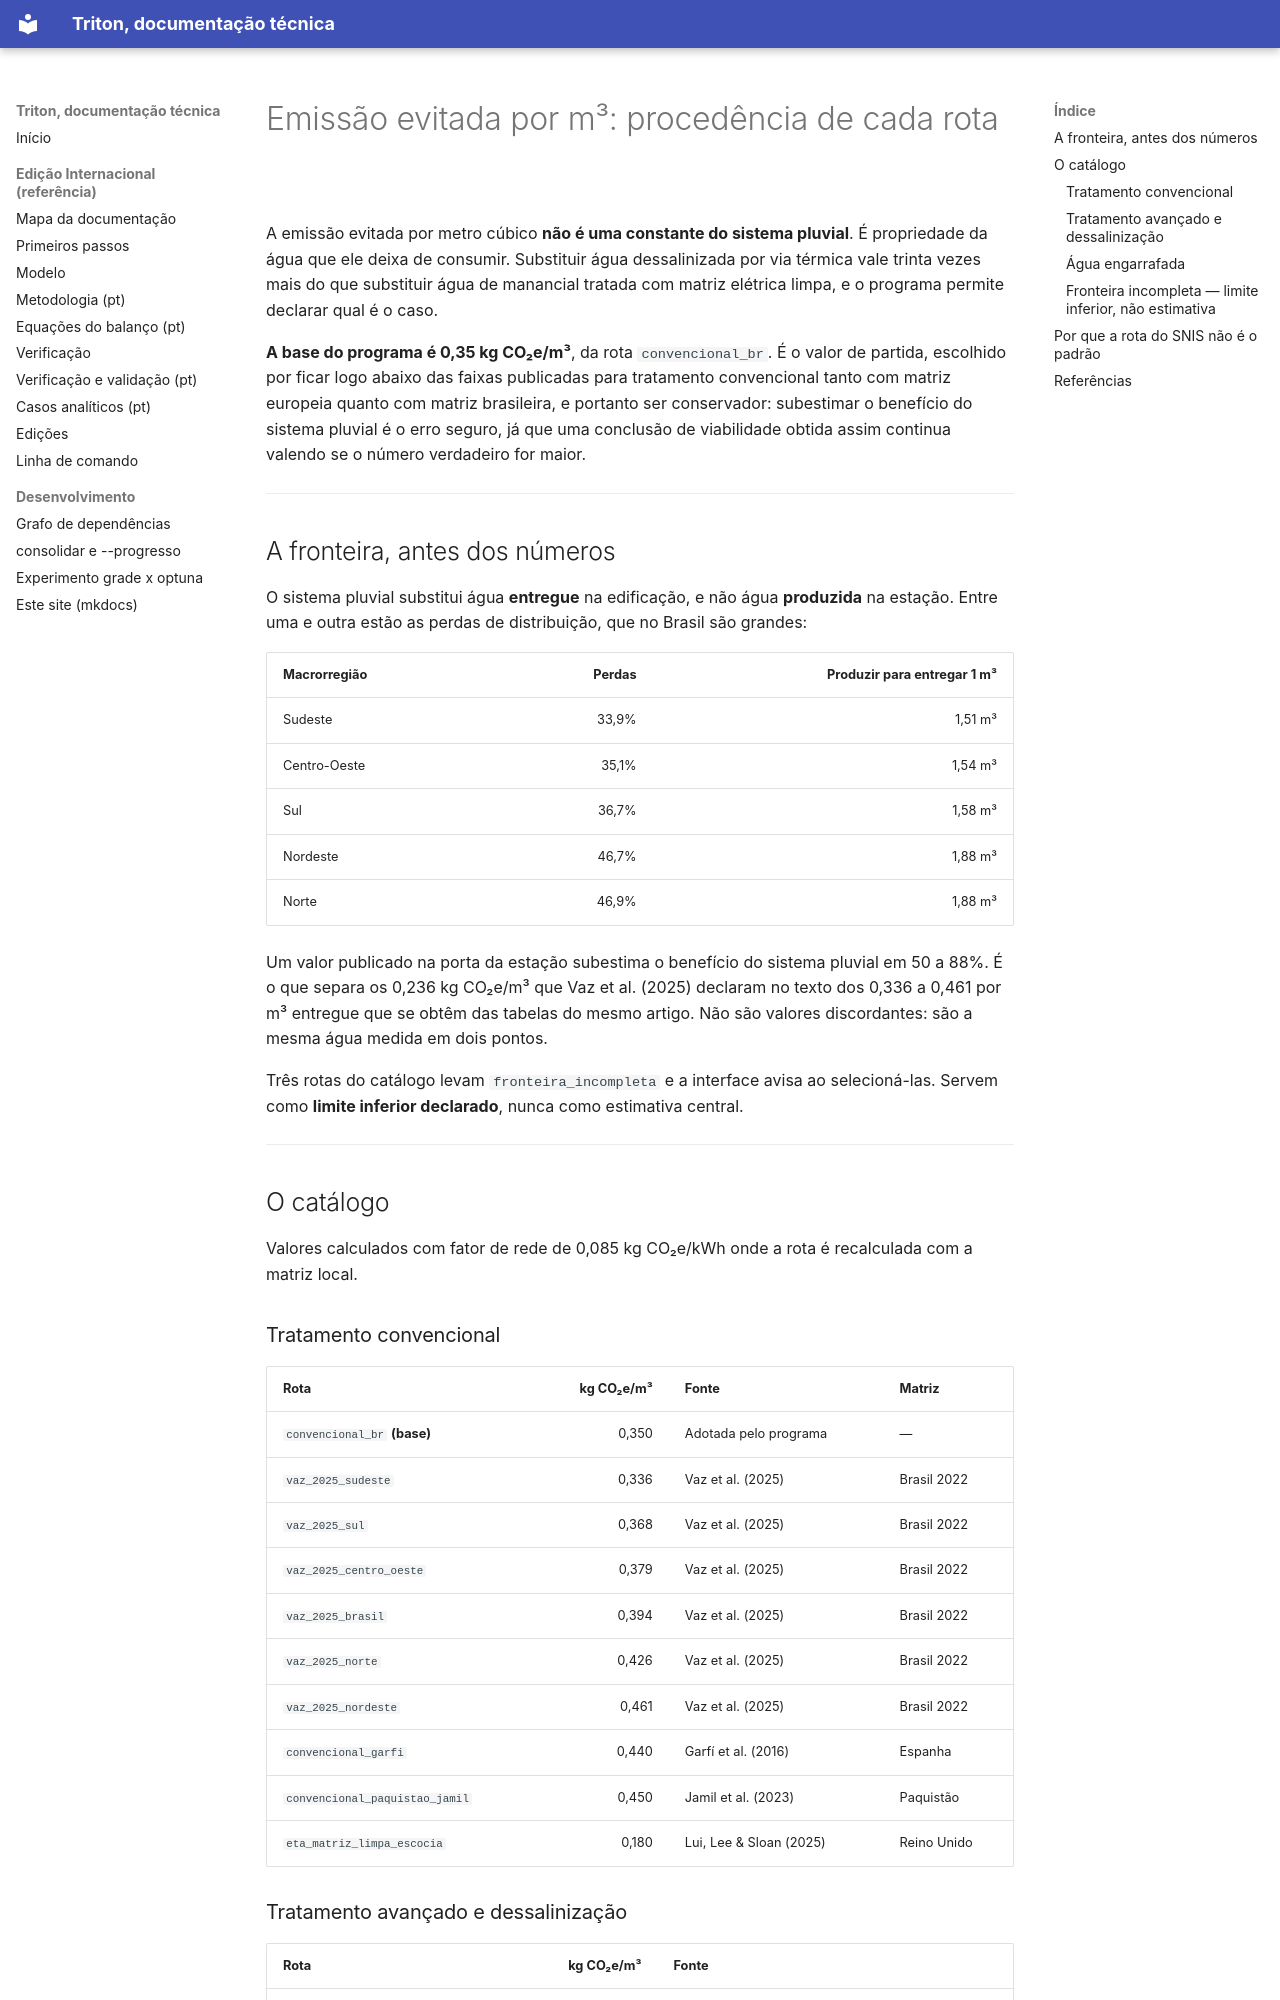

repository: igorcmvaz/triton · page: rotas_de_producao_de_agua/index.html · generator: mkdocs

# Emissão evitada por m³: procedência de cada rota

A emissão evitada por metro cúbico **não é uma constante do sistema pluvial**. É
propriedade da água que ele deixa de consumir. Substituir água dessalinizada por
via térmica vale trinta vezes mais do que substituir água de manancial tratada
com matriz elétrica limpa, e o programa permite declarar qual é o caso.

**A base do programa é 0,35 kg CO₂e/m³**, da rota `convencional_br`. É o valor de
partida, escolhido por ficar logo abaixo das faixas publicadas para tratamento
convencional tanto com matriz europeia quanto com matriz brasileira, e portanto
ser conservador: subestimar o benefício do sistema pluvial é o erro seguro, já
que uma conclusão de viabilidade obtida assim continua valendo se o número
verdadeiro for maior.

---

## A fronteira, antes dos números

O sistema pluvial substitui água **entregue** na edificação, e não água
**produzida** na estação. Entre uma e outra estão as perdas de distribuição, que
no Brasil são grandes:

| Macrorregião | Perdas | Produzir para entregar 1 m³ |
| :--- | ---: | ---: |
| Sudeste | 33,9% | 1,51 m³ |
| Centro-Oeste | 35,1% | 1,54 m³ |
| Sul | 36,7% | 1,58 m³ |
| Nordeste | 46,7% | 1,88 m³ |
| Norte | 46,9% | 1,88 m³ |

Um valor publicado na porta da estação subestima o benefício do sistema pluvial
em 50 a 88%. É o que separa os 0,236 kg CO₂e/m³ que Vaz et al. (2025) declaram
no texto dos 0,336 a 0,461 por m³ entregue que se obtêm das tabelas do mesmo
artigo. Não são valores discordantes: são a mesma água medida em dois pontos.

Três rotas do catálogo levam `fronteira_incompleta` e a interface avisa ao
selecioná-las. Servem como **limite inferior declarado**, nunca como estimativa
central.

---

## O catálogo

Valores calculados com fator de rede de 0,085 kg CO₂e/kWh onde a rota é
recalculada com a matriz local.

### Tratamento convencional

| Rota | kg CO₂e/m³ | Fonte | Matriz |
| :--- | ---: | :--- | :--- |
| `convencional_br` **(base)** | 0,350 | Adotada pelo programa | — |
| `vaz_2025_sudeste` | 0,336 | Vaz et al. (2025) | Brasil 2022 |
| `vaz_2025_sul` | 0,368 | Vaz et al. (2025) | Brasil 2022 |
| `vaz_2025_centro_oeste` | 0,379 | Vaz et al. (2025) | Brasil 2022 |
| `vaz_2025_brasil` | 0,394 | Vaz et al. (2025) | Brasil 2022 |
| `vaz_2025_norte` | 0,426 | Vaz et al. (2025) | Brasil 2022 |
| `vaz_2025_nordeste` | 0,461 | Vaz et al. (2025) | Brasil 2022 |
| `convencional_garfi` | 0,440 | Garfí et al. (2016) | Espanha |
| `convencional_paquistao_jamil` | 0,450 | Jamil et al. (2023) | Paquistão |
| `eta_matriz_limpa_escocia` | 0,180 | Lui, Lee & Sloan (2025) | Reino Unido |

### Tratamento avançado e dessalinização

| Rota | kg CO₂e/m³ | Fonte |
| :--- | ---: | :--- |
| `dessalinizacao_osmose_reversa` | 0,369 | Vieira et al. (2014), recalculada com a matriz local |
| `convencional_com_osmose_domiciliar` | 0,512 | Garfí et al. (2016), cenário 3 |
| `osmose_reversa_na_eta` | 1,020 | Garfí et al. (2016) |
| `dessalinizacao_termica` | 12,000 | Nagar & Pradeep (2020) |

### Água engarrafada

| Rota | kg CO₂e/m³ |
| :--- | ---: |
| `agua_mineral_vidro` | 60,800 |
| `agua_mineral_pet` | 75,100 |
